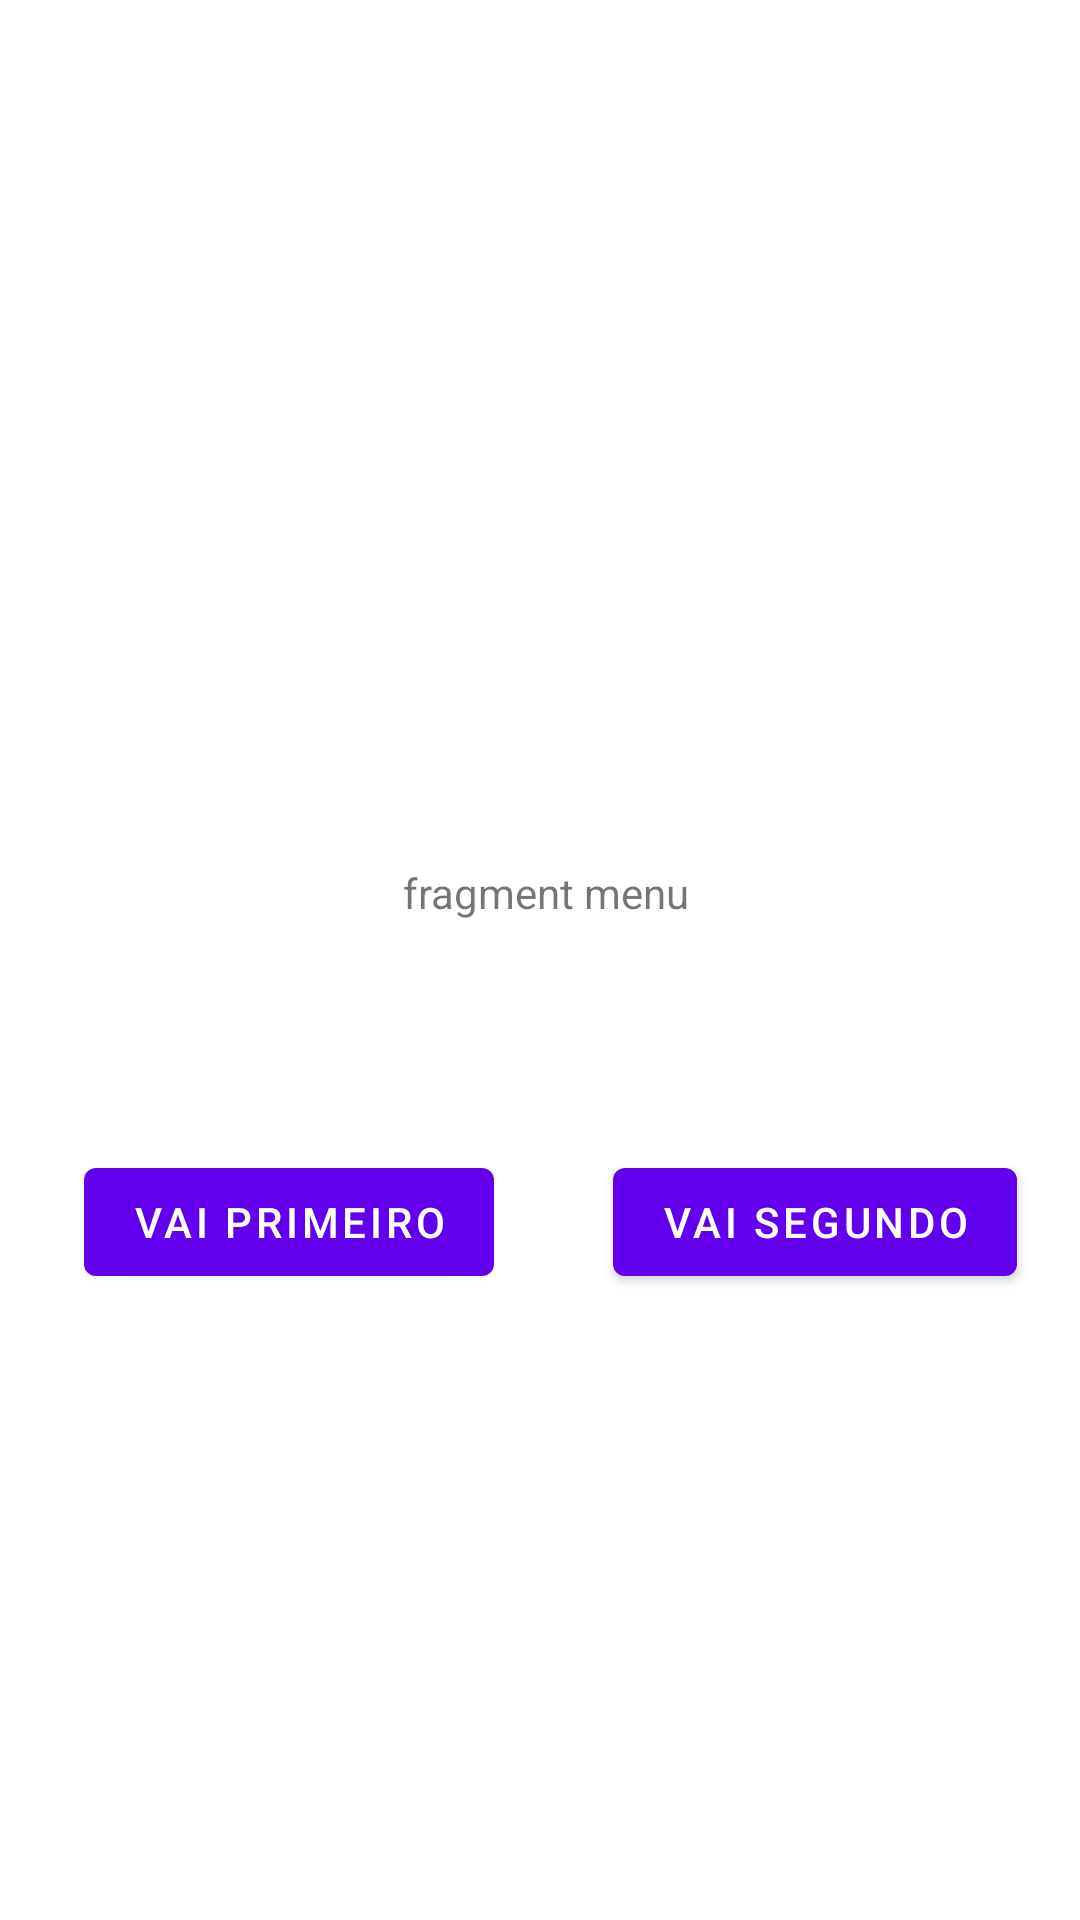

Reconstruct the res/layout file that produces this screen, plus the resources it refers to.
<!-- AndroidManifest.xml: application theme Theme.TesteControl -->
<!-- res/layout/fragment_blank.xml -->
<?xml version="1.0" encoding="utf-8"?>
<androidx.constraintlayout.widget.ConstraintLayout xmlns:android="http://schemas.android.com/apk/res/android"
    xmlns:app="http://schemas.android.com/apk/res-auto"
    xmlns:tools="http://schemas.android.com/tools"
    android:layout_width="match_parent"
    android:layout_height="match_parent"
    tools:context=".BlankFragment">

    


    <TextView
        android:id="@id/textview_main"
        android:layout_width="match_parent"
        android:layout_height="wrap_content"
        android:layout_marginStart="4dp"
        android:layout_marginTop="288dp"
        android:gravity="center"
        android:text="@string/fragment_menu"
        app:layout_constraintStart_toStartOf="parent"
        app:layout_constraintTop_toTopOf="parent" />

    <Button
        android:id="@+id/button_main1"
        android:layout_width="wrap_content"
        android:layout_height="wrap_content"
        android:layout_marginStart="28dp"
        android:foregroundGravity="center"
        android:gravity="clip_horizontal|center"
        android:text="vai primeiro"
        app:layout_constraintBottom_toBottomOf="parent"
        app:layout_constraintStart_toStartOf="parent"
        app:layout_constraintTop_toBottomOf="@+id/textview_main"
        app:layout_constraintVertical_bias="0.268" />

    <Button
        android:id="@+id/button_main2"
        android:layout_width="wrap_content"
        android:layout_height="wrap_content"
        android:layout_marginStart="24dp"
        android:layout_marginEnd="16dp"
        android:text="vai segundo"
        app:layout_constraintBottom_toBottomOf="parent"
        app:layout_constraintEnd_toEndOf="parent"
        app:layout_constraintHorizontal_bias="0.753"
        app:layout_constraintStart_toEndOf="@+id/button_main1"
        app:layout_constraintTop_toTopOf="@+id/button_main1"
        app:layout_constraintVertical_bias="0.0" />

</androidx.constraintlayout.widget.ConstraintLayout>
<!-- resources referenced by this layout -->
<resources>
  <string name="fragment_menu">fragment menu</string>
  <style name="Theme.TesteControl" parent="Theme.MaterialComponents.DayNight.DarkActionBar">
          
          <item name="colorPrimary">@color/purple_500</item>
          <item name="colorPrimaryVariant">@color/purple_700</item>
          <item name="colorOnPrimary">@color/white</item>
          
          <item name="colorSecondary">@color/teal_200</item>
          <item name="colorSecondaryVariant">@color/teal_700</item>
          <item name="colorOnSecondary">@color/black</item>
          
          <item name="android:statusBarColor" tools:targetApi="l">?attr/colorPrimaryVariant</item>
          
      </style>
  <!-- not gathered from this repository: default colours our renderer supplied (Android Studio template values) -->
  <color name="purple_500">#FF6200EE</color>
  <color name="purple_700">#FF3700B3</color>
  <color name="teal_200">#FF03DAC5</color>
  <color name="teal_700">#FF018786</color>
  <color name="black">#FF000000</color>
  <color name="white">#FFFFFFFF</color>
</resources>
